Run: headless pygame with SDL's dummy video driver; simulated clock (each Clock.tick advances the game by its frame time, no real sleeping); random seed 0; keys injected as events and as key.get_pressed() state; no mouse input.
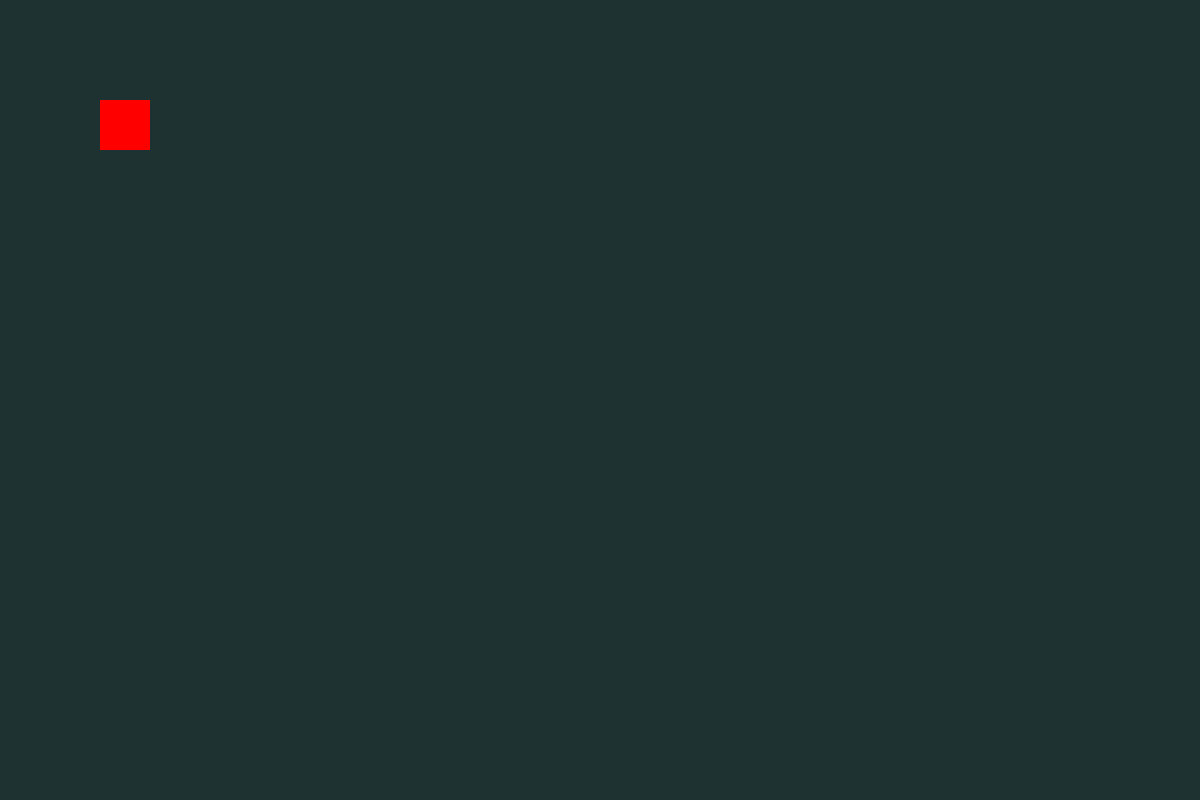
Frame 1 of 4 · flips 1–60 · no input
Frame 2 of 4 · flips 61–180 · tapped SPACE, RETURN · held RIGHT (→), D · screen unchanged from frame 1, image omitted
Frame 3 of 4 · flips 181–300 · held DOWN (↓), S · screen unchanged from frame 2, image omitted
Frame 4 of 4 · flips 301–420 · held LEFT (←), A, UP (↑), W · screen unchanged from frame 3, image omitted

The pygame program that drew these frames:

import pygame
from pygame.sprite import Sprite

class Alien(Sprite):
    def __init__(self):
        super().__init__()
        # 用纯色矩形替代图像（排除图像问题）
        self.image = pygame.Surface((50, 50))
        self.image.fill((255, 0, 0))  # 红色矩形
        self.rect = self.image.get_rect()
        self.rect.x = 100
        self.rect.y = 100

pygame.init()
screen = pygame.display.set_mode((1200, 800))
aliens = pygame.sprite.Group()
aliens.add(Alien())

while True:
    for event in pygame.event.get():
        if event.type == pygame.QUIT:
            pygame.quit()
            exit()
    screen.fill((30, 50, 50))
    aliens.draw(screen)
    pygame.display.flip()
